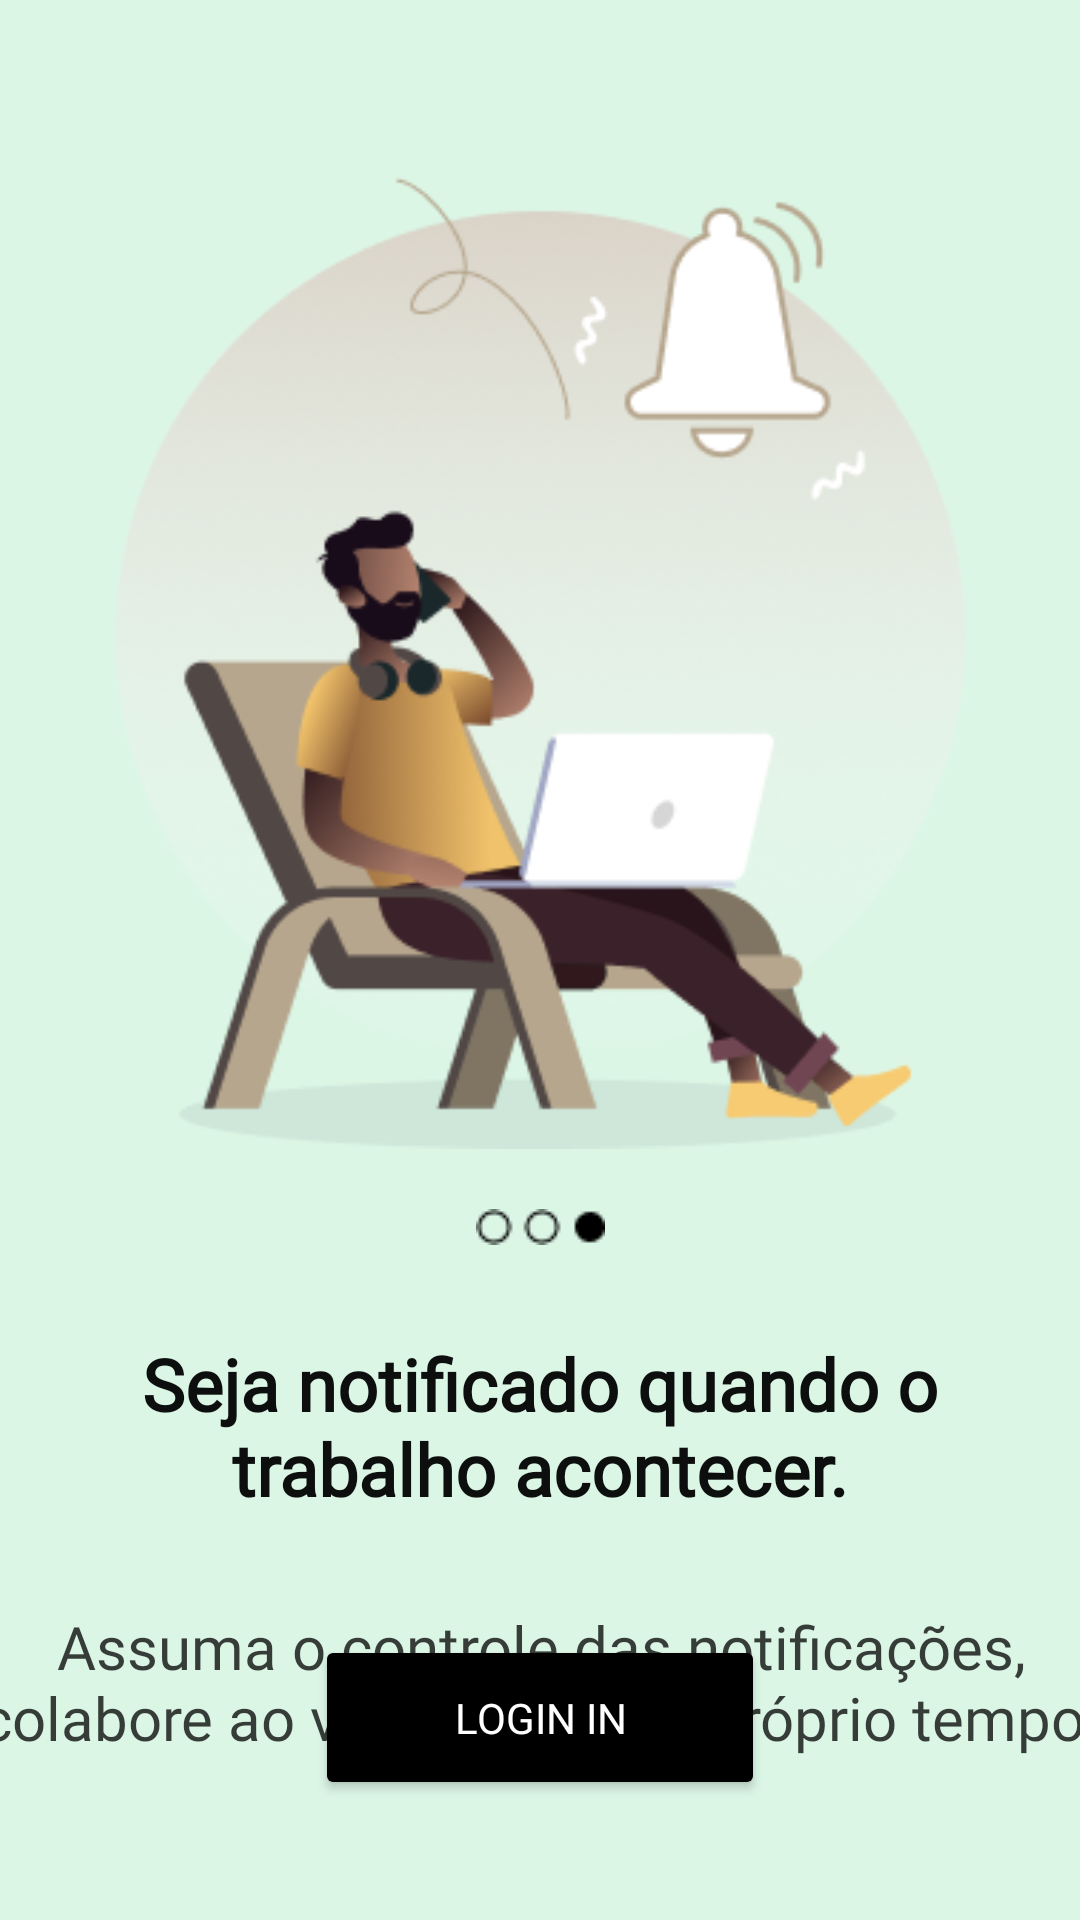

This screen was rendered from an Android layout file. Write that file and the resources it references.
<!-- AndroidManifest.xml: application theme Theme.Challenge2 -->
<!-- res/layout/activity_third.xml -->
<?xml version="1.0" encoding="utf-8"?>
<androidx.constraintlayout.widget.ConstraintLayout xmlns:android="http://schemas.android.com/apk/res/android"
    xmlns:app="http://schemas.android.com/apk/res-auto"
    xmlns:tools="http://schemas.android.com/tools"
    android:layout_width="match_parent"
    android:layout_height="match_parent"
    android:background="@color/third_background">


    <ImageView
        android:id="@+id/thirdImageView"
        android:layout_width="283dp"
        android:layout_height="334dp"
        android:layout_marginTop="50dp"
        android:layout_marginBottom="10dp"
        android:src="@drawable/third_image_view"
        app:layout_constraintBottom_toTopOf="@+id/guideline3"
        app:layout_constraintEnd_toEndOf="parent"
        app:layout_constraintStart_toStartOf="parent"
        app:layout_constraintTop_toTopOf="parent" />

    <TextView
        android:id="@+id/thirdTittleTextView"
        android:layout_width="wrap_content"
        android:layout_height="wrap_content"
        android:layout_marginTop="20dp"
        android:fontFamily="@font/montserrat"
        android:gravity="center"
        android:padding="10dp"
        android:text="Seja notificado quando o trabalho acontecer."
        android:textColor="#F0000000"
        android:textSize="24sp"
        android:textStyle="bold"
        app:layout_constraintEnd_toEndOf="parent"
        app:layout_constraintStart_toStartOf="parent"
        app:layout_constraintTop_toBottomOf="@+id/thirdRollImageView" />

    <TextView
        android:id="@+id/thirdDescriptionTextView"
        android:layout_width="408dp"
        android:layout_height="90dp"
        android:layout_marginStart="10dp"
        android:layout_marginEnd="10dp"
        android:fontFamily="@font/montserrat"
        android:gravity="center"
        android:padding="5dp"
        android:text="Assuma o controle das notificações, colabore ao vivo ou no seu próprio tempo."
        android:textColor="#C1000000"
        android:textSize="20sp"
        app:layout_constraintEnd_toEndOf="parent"
        app:layout_constraintStart_toStartOf="parent"
        app:layout_constraintTop_toBottomOf="@+id/thirdTittleTextView" />

    <ImageView
        android:id="@+id/thirdRollImageView"
        android:layout_width="wrap_content"
        android:layout_height="wrap_content"
        android:layout_marginTop="10dp"
        android:src="@drawable/third_roll_image_view"
        app:layout_constraintEnd_toEndOf="parent"
        app:layout_constraintStart_toStartOf="parent"
        app:layout_constraintTop_toBottomOf="@+id/guideline3" />

    <Button
        android:id="@+id/firstLoginInButton"
        android:layout_width="150dp"
        android:layout_height="55dp"
        android:layout_marginBottom="40dp"
        android:backgroundTint="@color/black"
        android:fontFamily="@font/roboto_medium"
        android:shadowColor="#000000"
        android:text="Login in"
        android:textColor="@color/white"
        app:cornerRadius="19dp"
        app:layout_constraintBottom_toBottomOf="parent"
        app:layout_constraintEnd_toEndOf="parent"
        app:layout_constraintStart_toStartOf="parent" />
    <androidx.constraintlayout.widget.Guideline
        android:id="@+id/guideline3"
        android:layout_width="wrap_content"
        android:layout_height="wrap_content"
        android:orientation="horizontal"
        app:layout_constraintGuide_begin="393dp" />

</androidx.constraintlayout.widget.ConstraintLayout>
<!-- resources referenced by this layout -->
<resources>
  <color name="black">#FF000000</color>
  <color name="third_background">#DCF6E6</color>
  <color name="white">#FFFFFFFF</color>
  <!-- drawable third_image_view: png bitmap (drawable, 75470 bytes) -->
  <!-- drawable third_roll_image_view: png bitmap (drawable, 342 bytes) -->
  <style name="Theme.Challenge2" parent="Theme.MaterialComponents.DayNight.NoActionBar">
          
          <item name="colorPrimary">@color/purple_500</item>
          <item name="colorPrimaryVariant">@color/purple_700</item>
          <item name="colorOnPrimary">@color/black</item>
          
          <item name="colorSecondary">@color/teal_200</item>
          <item name="colorSecondaryVariant">@color/teal_700</item>
          <item name="colorOnSecondary">@color/black</item>
          
          <item name="android:statusBarColor" tools:targetApi="l">?attr/colorOnPrimary</item>
          
      </style>
  <color name="purple_500">#FF6200EE</color>
  <color name="purple_700">#FF3700B3</color>
  <color name="teal_200">#FF03DAC5</color>
  <color name="teal_700">#FF018786</color>
</resources>
